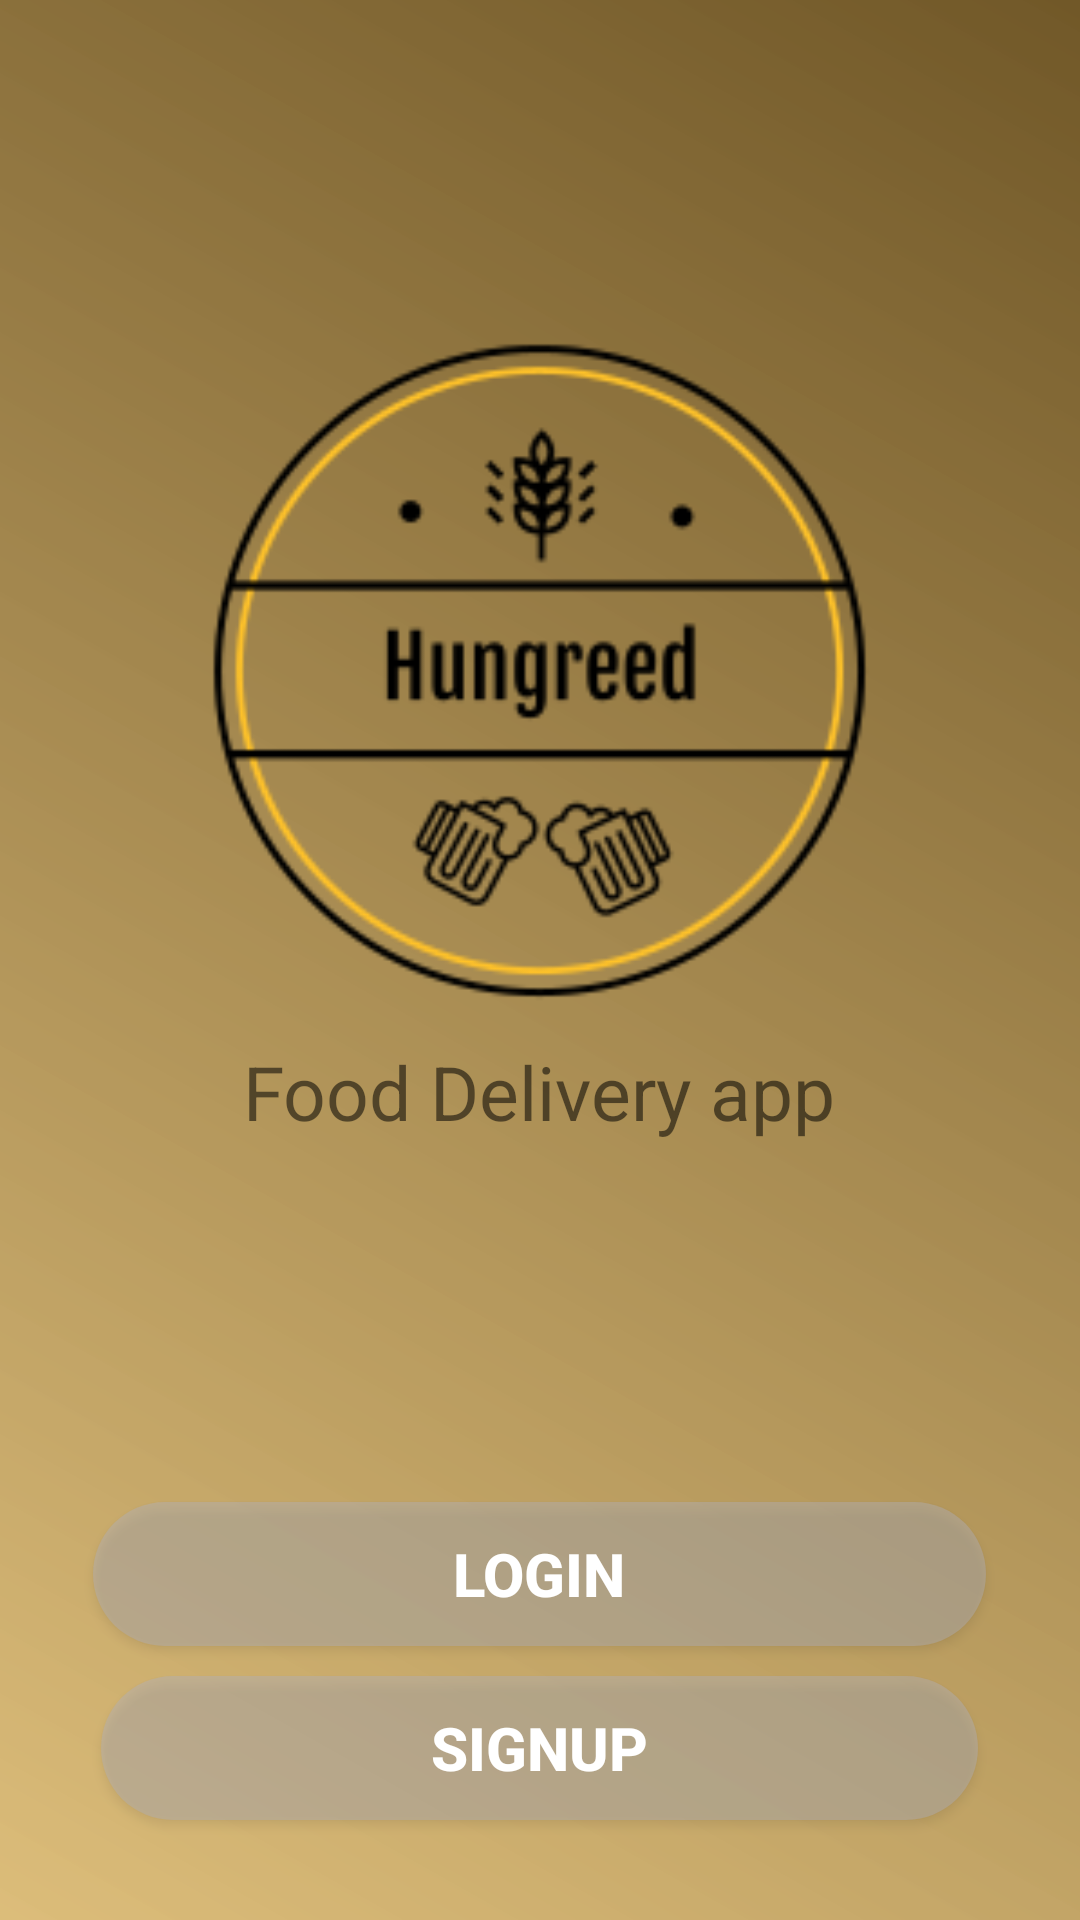

Reconstruct the res/layout file that produces this screen, plus the resources it refers to.
<!-- AndroidManifest.xml: application theme Theme.Hungreed -->
<!-- res/layout/activity_user.xml -->
<?xml version="1.0" encoding="utf-8"?>
<RelativeLayout xmlns:android="http://schemas.android.com/apk/res/android"
    xmlns:app="http://schemas.android.com/apk/res-auto"
    xmlns:tools="http://schemas.android.com/tools"
    android:layout_width="match_parent"
    android:layout_height="match_parent"
    android:background="@drawable/back"
    tools:context=".activity.user">

    <ImageView
        android:id="@+id/brandlogo"
        android:layout_width="241dp"
        android:layout_height="247dp"
        android:layout_centerHorizontal="true"
        android:layout_marginTop="100dp"
        android:src="@drawable/hungreed" />

    <TextView
        android:layout_width="wrap_content"
        android:layout_height="wrap_content"
        android:text="Food Delivery app"
        android:textStyle="normal"
        android:layout_below="@+id/brandlogo"
        android:textSize="25sp"
        android:id="@+id/txtfood"
        android:layout_centerHorizontal="true"/>

    <Button
        android:layout_width="wrap_content"
        android:layout_height="wrap_content"
        android:text="Login"
        android:textSize="20sp"
        android:paddingHorizontal="120dp"
        android:paddingVertical="6dp"
        android:layout_marginTop="120dp"
        android:layout_below="@+id/txtfood"
        android:textColor="#fff"
        android:layout_centerHorizontal="true"
        android:textStyle="bold"
        android:background="@drawable/button"
        android:id="@+id/loginbtn"/>

    <Button
        android:layout_width="wrap_content"
        android:layout_height="wrap_content"
        android:text="Signup"
        android:textSize="20sp"
        android:paddingHorizontal="110dp"
        android:paddingVertical="6dp"
        android:layout_marginTop="10dp"
        android:layout_centerHorizontal="true"
        android:background="@drawable/button"
        android:textStyle="bold"
        android:layout_below="@+id/loginbtn"
        android:textColor="#fff"
        android:id="@+id/signbtn"/>


</RelativeLayout>
<!-- resources referenced by this layout -->
<resources>
  <!-- drawable back (drawable) -->
  <?xml version="1.0" encoding="utf-8"?>
  <shape xmlns:android="http://schemas.android.com/apk/res/android"
      android:shape="rectangle">
      <gradient
          android:startColor="#D8D6B162"
          android:endColor="#715828"
          android:angle="45"/>
  </shape>
  <!-- drawable button (drawable) -->
  <?xml version="1.0" encoding="utf-8"?>
  <shape xmlns:android="http://schemas.android.com/apk/res/android">
      <solid
          android:color="#66AFB2C1"/>
      <corners
          android:radius="50dp"/>
  </shape>
  <!-- drawable hungreed: png bitmap (drawable-v24, 13295 bytes) -->
  <style name="Theme.Hungreed" parent="Theme.MaterialComponents.DayNight.NoActionBar">
          
          <item name="colorPrimary">@color/purple_500</item>
          <item name="colorPrimaryVariant">@color/purple_700</item>
          <item name="colorOnPrimary">@color/white</item>
          
          <item name="colorSecondary">@color/teal_200</item>
          <item name="colorSecondaryVariant">@color/teal_700</item>
          <item name="colorOnSecondary">@color/black</item>
          
          <item name="android:statusBarColor" tools:targetApi="l">?attr/colorPrimaryVariant</item>
          
      </style>
  <color name="purple_500">#D8EAAF34</color>
  <color name="purple_700">#835903</color>
  <color name="white">#FFFFFFFF</color>
  <color name="teal_200">#FF03DAC5</color>
  <color name="teal_700">#FF018786</color>
  <color name="black">#FF000000</color>
</resources>
